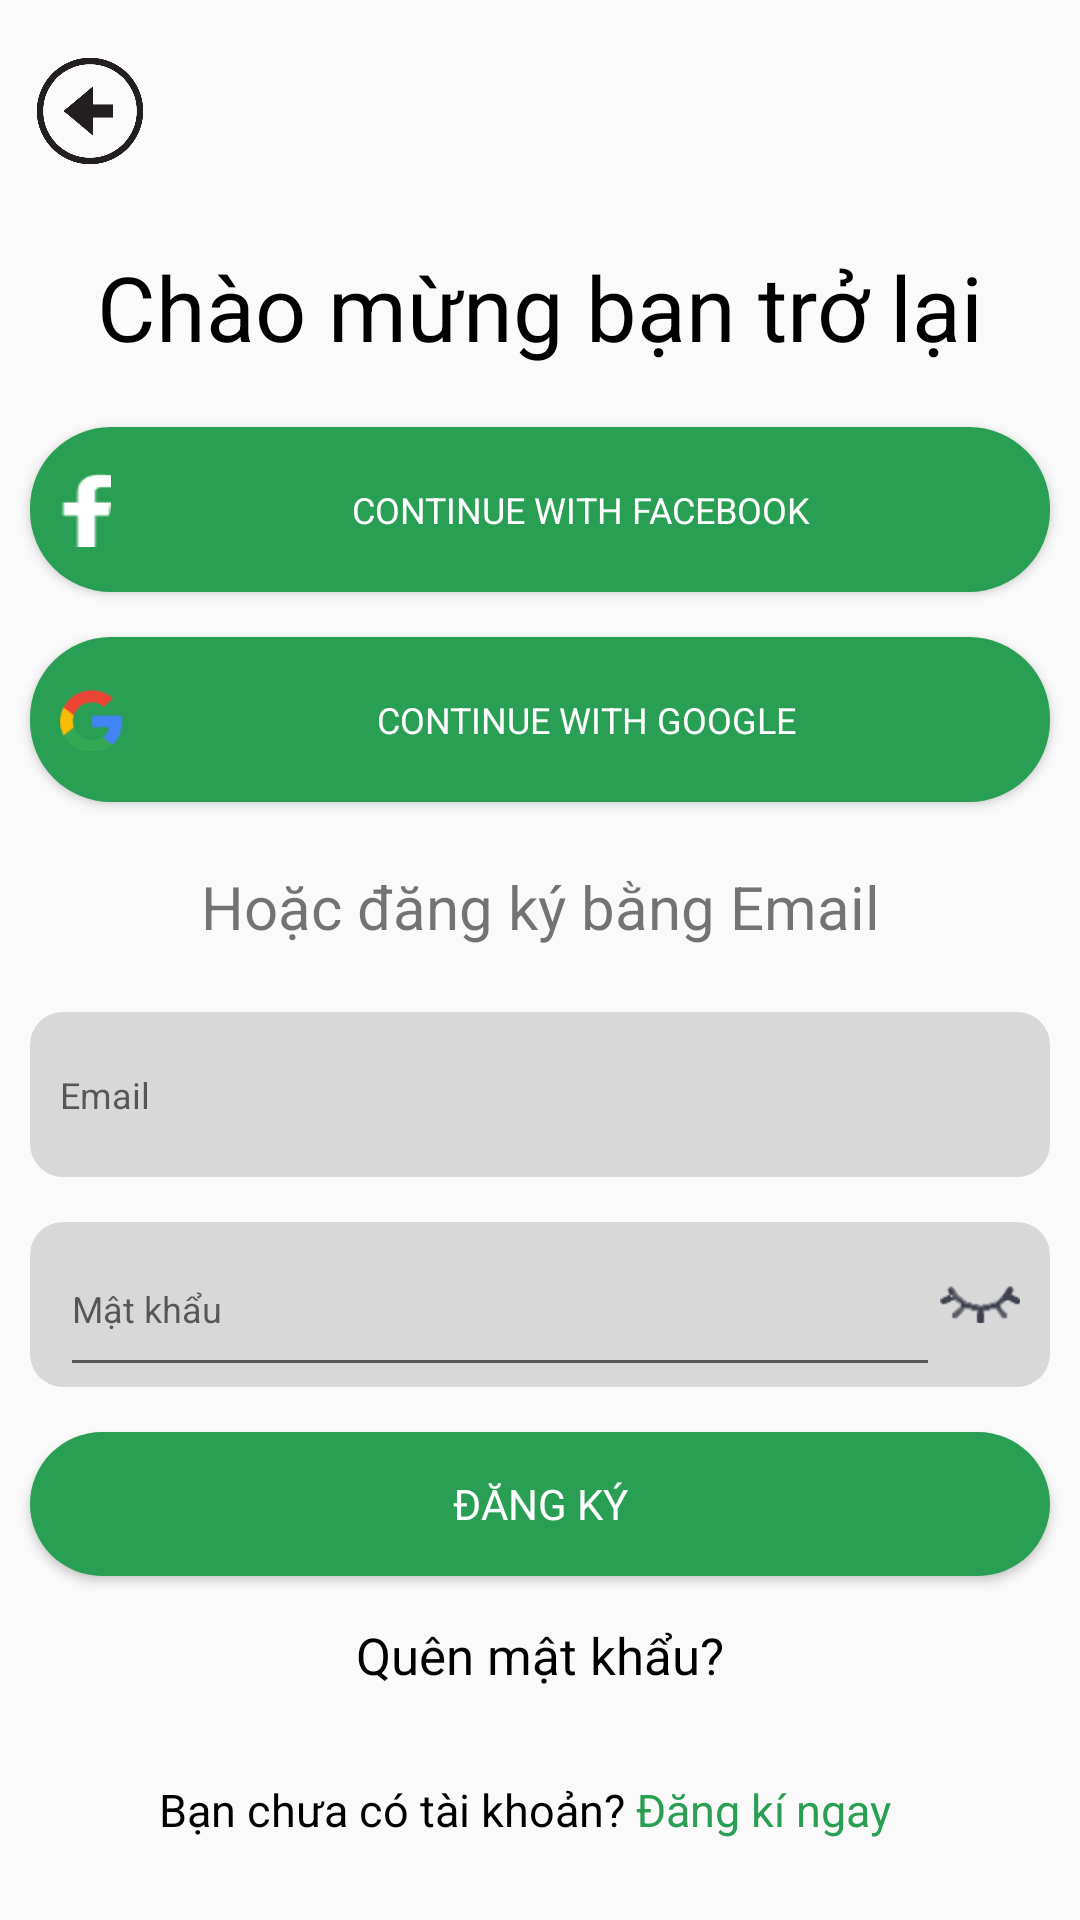

Here is an Android app screen rendered from its layout file. Give the layout XML and the strings, colors and styles it references.
<!-- AndroidManifest.xml: application theme Theme.NewPig -->
<!-- res/layout/activity_dang_nhap.xml -->
<?xml version="1.0" encoding="utf-8"?>
<ScrollView xmlns:android="http://schemas.android.com/apk/res/android"
    xmlns:app="http://schemas.android.com/apk/res-auto"
    xmlns:tools="http://schemas.android.com/tools"
    android:layout_width="match_parent"
    android:layout_height="match_parent"
    tools:context=".DangKi"
    android:orientation="vertical">
<LinearLayout
    android:layout_width="match_parent"
    android:layout_height="match_parent"
    android:orientation="vertical"
    >
    <ImageButton
        android:id="@+id/dn_button_back"
        android:layout_width="40dp"
        android:layout_height="40dp"
        android:background="@null"
        android:scaleType="centerCrop"
        android:src="@drawable/arrow_left"
        android:layout_marginTop="17dp"
        android:layout_marginLeft="10dp"
        />

    <TextView
        android:id="@+id/textView"
        android:layout_width="match_parent"
        android:layout_height="wrap_content"
        android:text="Chào mừng bạn trở lại"
        android:textColor="@color/black"
        android:gravity="center"
        android:textSize="30sp"
        android:layout_marginTop="25dp"
        />

    <Button
        android:id="@+id/button2"
        android:layout_width="match_parent"
        android:layout_height="@dimen/button_height"
        android:layout_marginTop="20dp"
        android:layout_marginLeft="@dimen/margin_left_right"
        android:layout_marginRight="@dimen/margin_left_right"
        android:background="@drawable/custom_button"
        android:paddingLeft="10dp"
        android:textColor="@color/white"
        android:text="continue with facebook"
        android:textSize="@dimen/text_size"
        android:drawableLeft="@drawable/custom_icon_facebook"
        />

    <Button
        android:id="@+id/button3"
        android:layout_width="match_parent"
        android:layout_height="@dimen/button_height"
        android:layout_marginRight="@dimen/margin_left_right"
        android:layout_marginLeft="@dimen/margin_left_right"
        android:background="@drawable/custom_button"
        android:paddingLeft="10dp"
        android:layout_marginTop="@dimen/margin_top"
        android:text="continue with google"
        android:textSize="@dimen/text_size"
        android:textColor="@color/white"
        android:drawableLeft="@drawable/custom_icon_google"
        />

    <TextView
        android:id="@+id/textView6"
        android:layout_width="match_parent"
        android:layout_height="40dp"
        android:text="Hoặc đăng ký bằng Email"
        android:layout_marginTop="@dimen/margin_top"
        android:textSize="20sp"
        android:gravity="center"
        />

    <EditText
        android:id="@+id/editText_email"
        android:layout_width="match_parent"
        android:layout_height="@dimen/button_height"
        android:layout_marginTop="@dimen/margin_top"
        android:layout_marginLeft="@dimen/margin_left_right"
        android:layout_marginRight="@dimen/margin_left_right"
        android:background="@drawable/custom_edittext"
        android:hint="Email"
        android:textSize="@dimen/text_size"
        android:inputType="textPersonName" />
    <LinearLayout
        android:layout_width="match_parent"
        android:layout_height="wrap_content"
        android:layout_marginTop="@dimen/margin_top"
        android:layout_marginLeft="@dimen/margin_left_right"
        android:layout_marginRight="@dimen/margin_left_right"
        android:background="@drawable/custom_edittext"
        android:orientation="horizontal"
        >

        <EditText
            android:hint="Mật khẩu"
            android:layout_width="match_parent"
            android:layout_height="@dimen/button_height"
            android:layout_weight="1"
            android:textSize="@dimen/text_size"
            android:inputType="textPassword"
            />

        <ImageButton
            android:id="@+id/imageButton"
            android:layout_width="30dp"
            android:layout_height="30dp"
            android:layout_weight="0.12"
            android:background="@null"
            android:scaleType="fitCenter"
            android:src="@drawable/eyes"
            android:layout_gravity="center"/>
    </LinearLayout>

    <Button
        android:id="@+id/button4"
        android:layout_width="match_parent"
        android:layout_height="wrap_content"
        android:text="Đăng Ký"
        android:layout_marginTop="@dimen/margin_top"
        android:layout_marginLeft="@dimen/margin_left_right"
        android:layout_marginRight="@dimen/margin_left_right"
        android:textColor="@color/white"
        android:background="@drawable/custom_button"
        />

    <TextView
        android:id="@+id/textView_quen_mat_khau"
        android:layout_width="match_parent"
        android:layout_height="wrap_content"
        android:text="Quên mật khẩu?"
        android:textColor="#000000"
        android:gravity="center"
        android:textSize="17sp"
        android:layout_marginTop="@dimen/margin_top"/>
<LinearLayout
    android:layout_width="match_parent"
    android:layout_height="wrap_content"
    android:layout_marginTop="30dp"
    android:orientation="horizontal"
    >
    <TextView
        android:id="@+id/textView8"
        android:layout_width="match_parent"
        android:layout_height="wrap_content"
        android:text="Bạn chưa có tài khoản? "
        android:textColor="@color/black"
        android:layout_weight="0.7"
        android:textSize="15sp"
        android:gravity="right"
        />

    <TextView
        android:id="@+id/textView9"
        android:layout_width="match_parent"
        android:layout_height="wrap_content"
        android:layout_weight="1"
        android:textSize="15sp"
        android:text="@string/dang_ki_ngay" /></LinearLayout>
</LinearLayout>
</ScrollView>
<!-- resources referenced by this layout -->
<resources>
  <color name="black">#FF000000</color>
  <color name="white">#FFFFFFFF</color>
  <dimen name="button_height">55dp</dimen>
  <dimen name="margin_left_right">10dp</dimen>
  <dimen name="margin_top">15dp</dimen>
  <dimen name="text_size">12sp</dimen>
  <!-- drawable arrow_left: png bitmap (drawable, 34494 bytes) -->
  <!-- drawable custom_button (drawable) -->
  <?xml version="1.0" encoding="utf-8"?>
  <shape xmlns:android="http://schemas.android.com/apk/res/android"
         android:shape="rectangle"
      >
  <corners android:radius="27dp"/>
  <solid android:color="@color/green"/>
  </shape>
  <!-- drawable custom_edittext (drawable) -->
  <?xml version="1.0" encoding="utf-8"?>
  <shape xmlns:android="http://schemas.android.com/apk/res/android"
      android:shape="rectangle">
      <corners android:radius="11dp"
          />
      <solid android:color="@color/gray"/>
  <padding android:left="@dimen/margin_left_right"
      android:right="@dimen/margin_left_right"
      />
  </shape>
  <!-- drawable custom_icon_facebook (drawable) -->
  <?xml version="1.0" encoding="utf-8"?>
  <layer-list xmlns:android="http://schemas.android.com/apk/res/android">
          <item
              android:id="@+id/icon_facebook"
              android:drawable="@drawable/icon_facebook"
              android:width="17dp"
              android:height="25dp"
              />
  </layer-list>
  <!-- drawable custom_icon_google (drawable) -->
  <?xml version="1.0" encoding="utf-8"?>
  <layer-list xmlns:android="http://schemas.android.com/apk/res/android">
      <item
          android:id="@+id/icon_google"
          android:drawable="@drawable/icon_google"
          android:width="21dp"
          android:height="21dp"
          />
  </layer-list>
  <!-- drawable eyes: png bitmap (drawable, 1102 bytes) -->
  <string name="dang_ki_ngay"><font color="#289f52">Đăng kí ngay</font></string>
  <style name="Theme.NewPig" parent="Theme.AppCompat.DayNight.NoActionBar">
          
          <item name="colorPrimary">@color/purple_500</item>
          <item name="colorPrimaryVariant">@color/purple_700</item>
          <item name="colorOnPrimary">@color/white</item>
          
          <item name="colorSecondary">@color/teal_200</item>
          <item name="colorSecondaryVariant">@color/teal_700</item>
          <item name="colorOnSecondary">@color/black</item>
          
          <item name="android:statusBarColor" tools:targetApi="l">?attr/colorPrimaryVariant</item>
          
          <item name="fontFamily">@font/cabin_medium</item>
      </style>
  <color name="green">#289f52</color>
  <color name="gray">#d8d8d8</color>
  <!-- drawable icon_facebook: png bitmap (drawable, 300 bytes) -->
  <!-- drawable icon_google: png bitmap (drawable, 1486 bytes) -->
  <color name="purple_500">#FF6200EE</color>
  <color name="purple_700">#FF3700B3</color>
  <color name="teal_200">#FF03DAC5</color>
  <color name="teal_700">#FF018786</color>
</resources>
